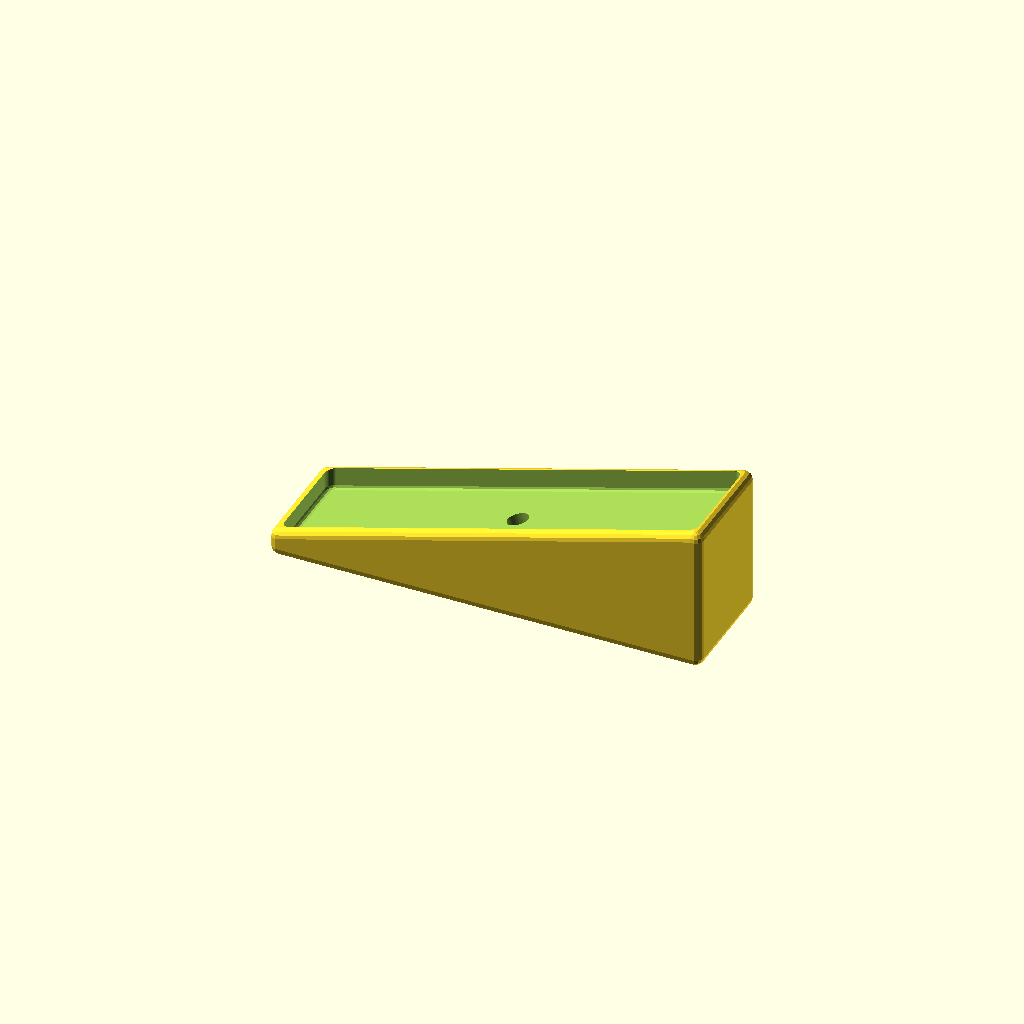
Cell 1: rendered with the file's own defaults.
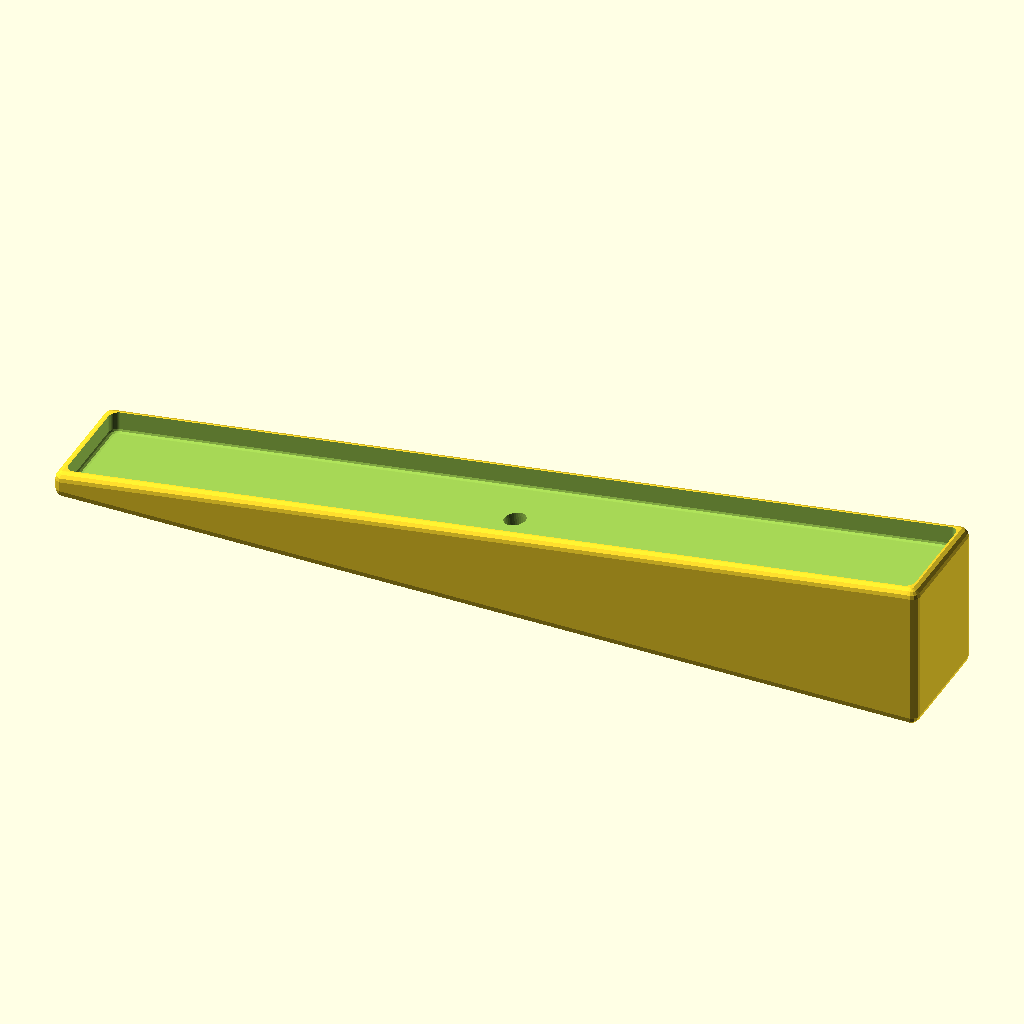
Cell 2: the same model with L = 202.
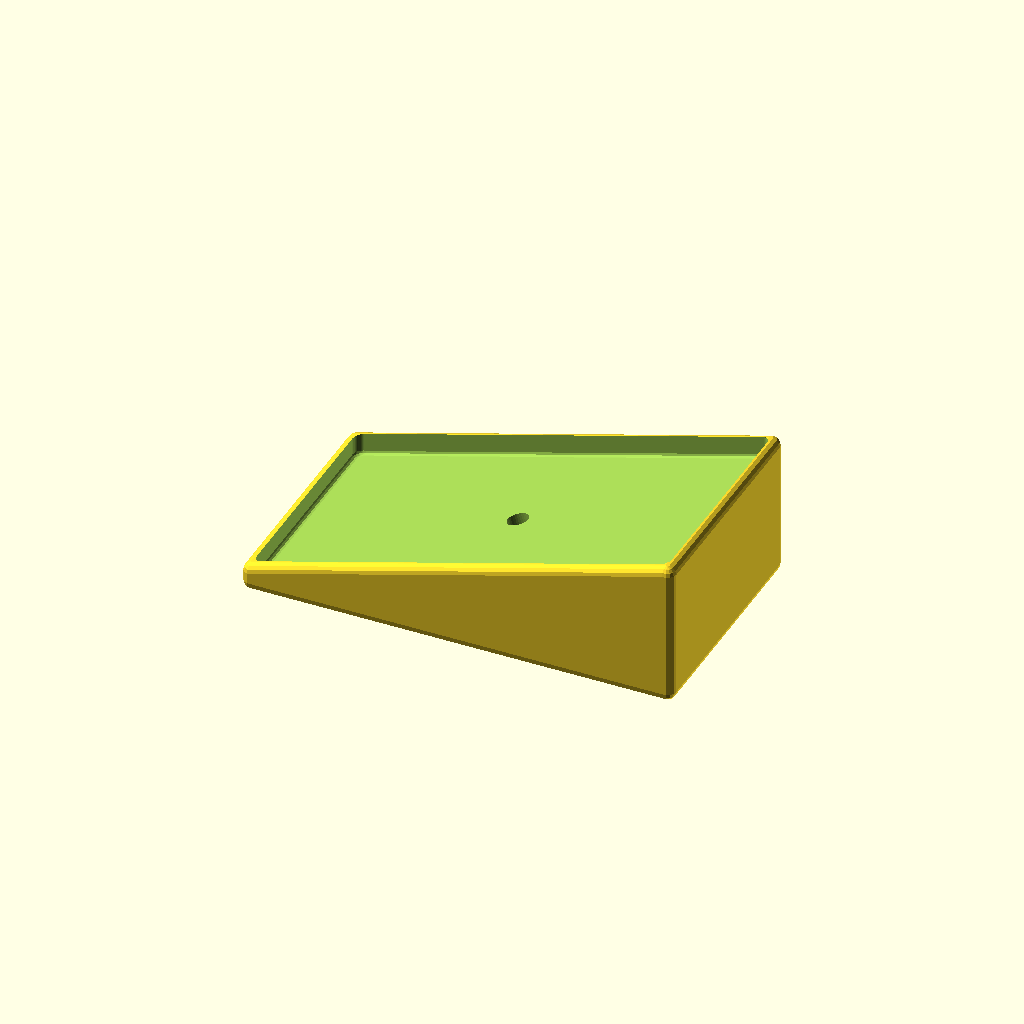
Cell 3: the same model with W = 56.
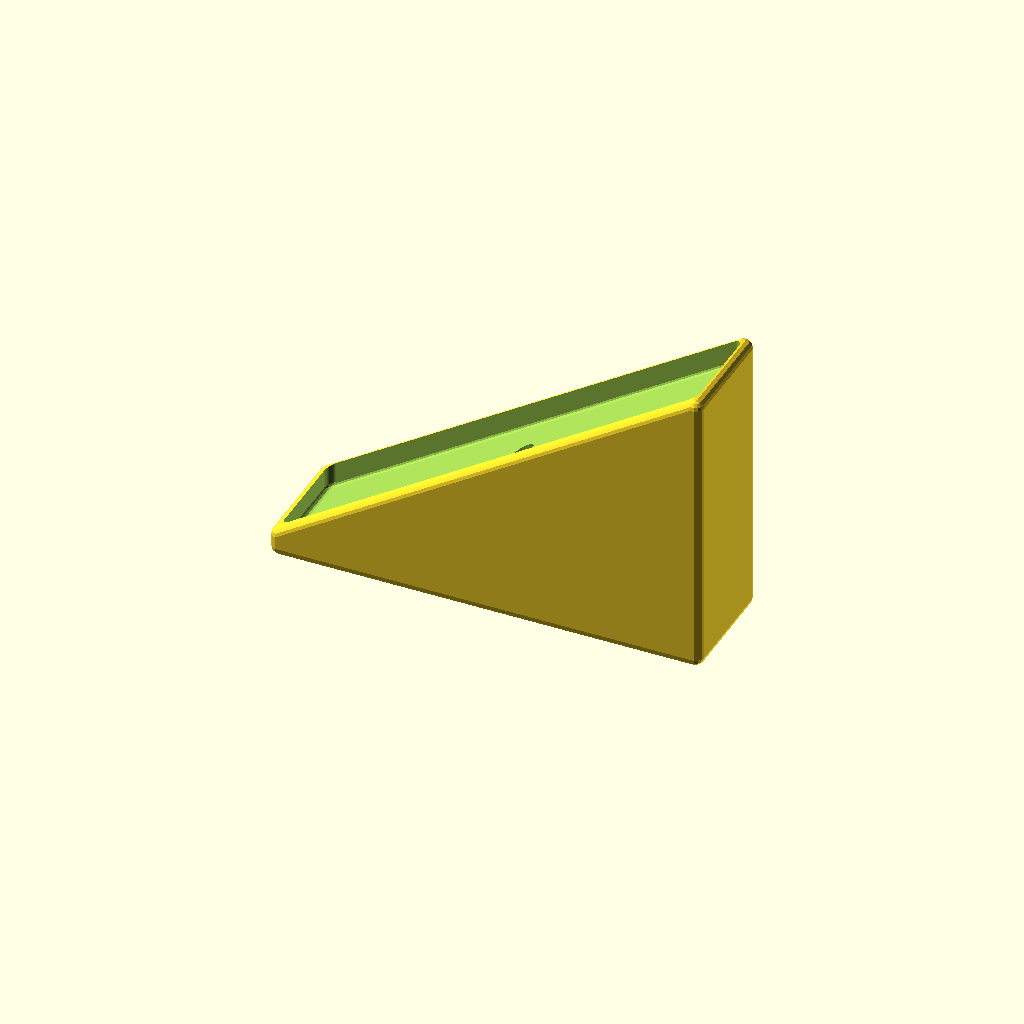
Cell 4: the same model with H_thick = 70.
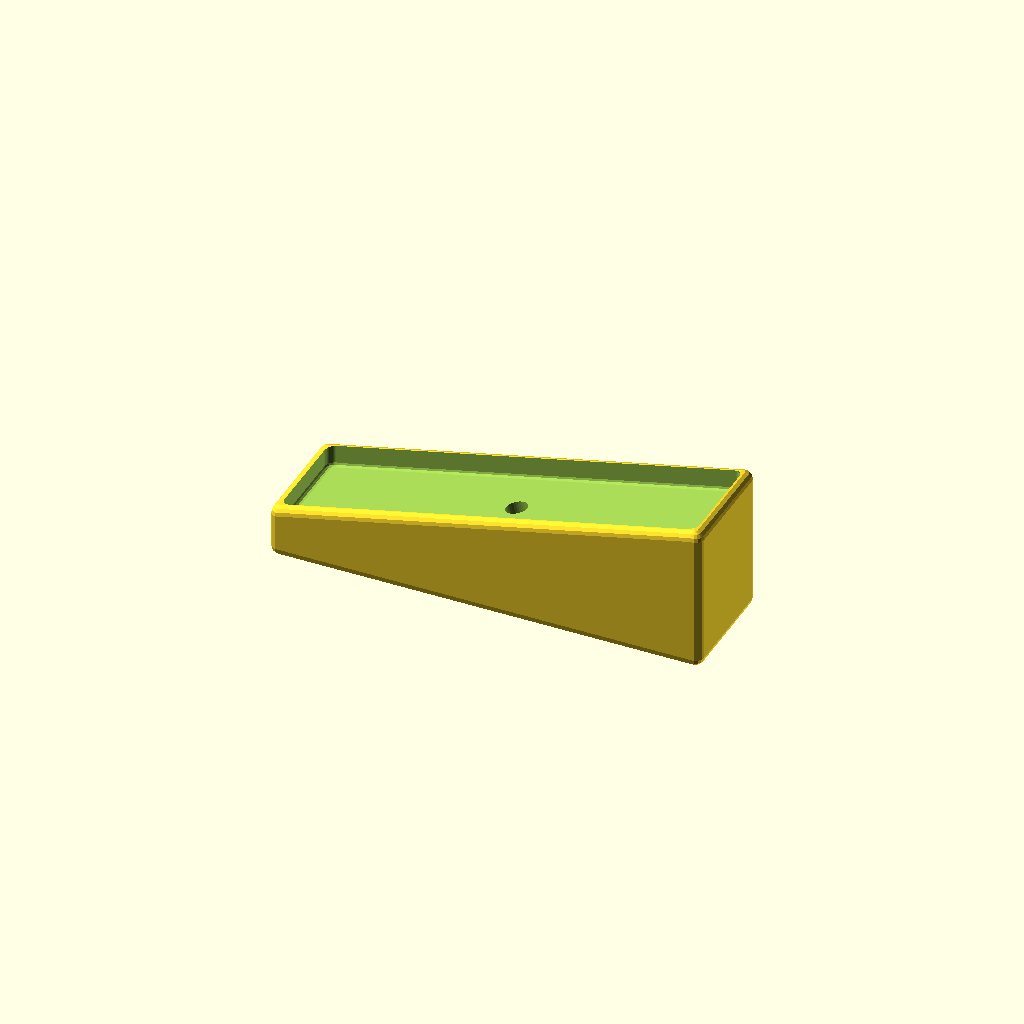
Cell 5: H_thin = 12 (everything else at default).
One fixed orthographic camera (rotation 55°, 0°, 25°; colour scheme Cornfield) for every cell.
The OpenSCAD source (designs/pied_babyfoot_monneret/model.scad):
// =====================================================================
//  PIED BABY-FOOT MONNERET — Patin / Sabot de pied
//  Geometrie validee sur la PIECE REELLE (photos src/) :
//   - corps PLEIN, aretes exterieures arrondies (R2)
//   - CREUX de 5 mm dans le TOIT INCLINE, ⊥ a la face, borde de 2 mm
//   - collerette pleine de 3 mm autour du trou (au niveau du toit)
//   - trou Ø5 (moitie haute) + CONTRE-PERCAGE par le dessous :
//       Ø plus grand, profondeur = moitie de la piece, fond plat,
//       entree legerement conique. La vis entre par le dessous.
//  Repere : longueur = X, largeur = Y, hauteur = Z, dessous a Z = 0.
//
//  Export STL : F6 (rendu) puis "Export as STL".
// =====================================================================

/* [Dimensions principales (cotees)] */
L       = 101;
W       = 28;
H_thick = 35;
H_thin  = 6;
hole_d  = 5;       // perçage de la vis (moitie haute)

/* [Creux du toit incline] */
border       = 2;    // bordure tout autour du creux
recess_depth = 5;    // profondeur du creux (perpendiculaire a la face)
lip          = 0.8;  // leger arrondi/adouci de la levre (bordure) du creux

/* [Percage] */
o5_depth = 10;     // Ø5 sur 1 cm depuis le toit, puis Ø10 jusqu'au bout
cb_d     = 10;     // diametre de la partie basse (logement tete de vis)
cb_cham  = 1.5;    // epaulement leger (chanfrein) a la jonction Ø5/Ø10

/* [Arrondis] */
cong       = 2;    // arrondi des aretes exterieures (R2)
fillet_int = 2;    // conges interieurs (R2) du creux

$fn = 32;
eps = 0.01;
slope    = atan((H_thick - H_thin) / L);
face_len = L / cos(slope);
z_center = (H_thin + H_thick) / 2;
axis_len = z_center / cos(slope);   // longueur de l'axe du trou (toit -> dessous)

module rrect(x, y, r) {
    hull() for (i = [-1, 1], j = [-1, 1])
        translate([i * (x/2 - r), j * (y/2 - r)]) circle(r = r);
}
module wedge_core() {
    rotate([90, 0, 0]) linear_extrude(height = W - 2*cong, center = true)
        offset(-cong) polygon([[-L/2, 0], [L/2, 0], [L/2, H_thick], [-L/2, H_thin]]);
}
// coin plein (taille reelle) — utilise pour le calcul du creux
module wedge_full() {
    rotate([90, 0, 0]) linear_extrude(height = W, center = true)
        polygon([[-L/2, 0], [L/2, 0], [L/2, H_thick], [-L/2, H_thin]]);
}
module body() { minkowski() { wedge_core(); sphere(r = cong, $fn = 14); } }

// repere aligne sur la face inclinee : Z local = normale ; surface a z_local = cong
module on_face() { translate([0, 0, z_center]) rotate([0, -slope, 0]) children(); }

// couche de profondeur d sous le toit (mesuree PERPENDICULAIREMENT au toit)
module top_layer(d) {
    difference() {
        wedge_full();
        translate([d*sin(slope), 0, -d*cos(slope)]) wedge_full();
    }
}
// creux : parois VERTICALES (alignees sur le plan du bas), fond parallele au toit,
// profondeur 5 mm perpendiculaire ; levre legerement arrondie (lip)
module recess() {
    minkowski() {
        intersection() {
            translate([0, 0, -1]) linear_extrude(H_thick + 12)
                rrect(L - 2*border - 2*lip, W - 2*border - 2*lip, max(fillet_int - lip, 0.6));
            top_layer(recess_depth - lip);
        }
        sphere(r = lip, $fn = 10);
    }
}
// percage : Ø5 sur 1 cm (depuis le toit) -> epaulement leger -> Ø10 jusqu'au bout
module fixing_hole() {
    on_face() {
        translate([0, 0, -o5_depth])          cylinder(h = o5_depth + 6, d = hole_d);                    // Ø5 (toit -> 10 mm)
        translate([0, 0, -o5_depth - cb_cham]) cylinder(h = cb_cham + eps, d1 = cb_d, d2 = hole_d);       // epaulement leger (chanfrein)
        translate([0, 0, -axis_len - 8])       cylinder(h = axis_len + 8 - o5_depth - cb_cham, d = cb_d); // Ø10 jusqu'au bout (deborde -> traverse)
    }
}

// ===================== assemblage =====================
difference() {
    body();
    recess();
    fixing_hole();
}
Customizer parameters (derived from the source; name, type, default, range or options):
L: number, default 101
W: number, default 28
H_thick: number, default 35
H_thin: number, default 6
hole_d: number, default 5
border: number, default 2
recess_depth: number, default 5
lip: number, default 0.8
o5_depth: number, default 10
cb_d: number, default 10
cb_cham: number, default 1.5
cong: number, default 2
fillet_int: number, default 2
eps: number, default 0.01
